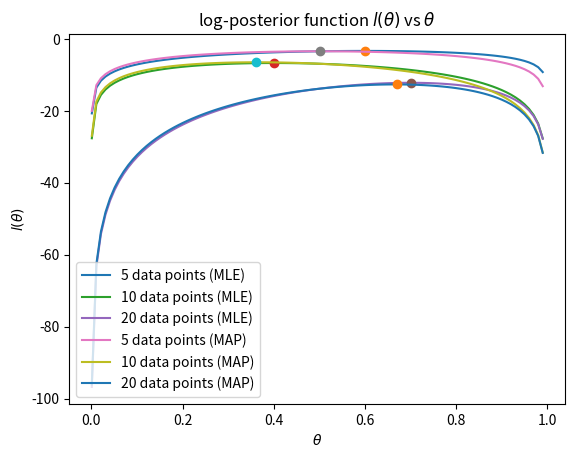

This figure's Python source:
import matplotlib.pyplot as plt
from scipy.stats import beta
import numpy as np
import math


def plotMLE(X,Theta):
    X_s = sum(X)
    n = len(X)
    P = list(map(lambda theta: math.log(theta)*X_s+math.log(1.0 - theta)*(n - X_s),Theta))
    max_p = max(P)
    max_theta = Theta[P.index(max_p)]

    plt.plot(Theta,P,label="%d data points (MLE)"% n)
    plt.plot(max_theta,max_p,marker='o')
    plt.title(r"log-likelihood function $l(\theta)$ vs $\theta$")
    plt.legend(loc="lower left")
    plt.xlabel(r"$\theta$")
    plt.ylabel(r"$l(\theta)$")
    plt.show()
def plotMAP(X,Theta,a,b):
    X_s = sum(X)
    n = len(X)
    P = list(map(lambda theta:math.log(theta)*X_s+math.log(1.0-theta)*(n-X_s)+math.log(beta.pdf(theta,a,b)), Theta))
    #P = list(map(lambda theta: math.log(theta) * (X_s + a - 1) + math.log(1.0 - theta) * (n - X_s + b - 1), Theta))
    max_p = max(P)
    max_theta = Theta[P.index(max_p)]

    plt.plot(Theta,P,label="%d data points (MAP)" % n)
    plt.plot(max_theta,max_p,marker='o')
    plt.title(r"log-posterior function $l(\theta)$ vs $\theta$")
    plt.legend(loc="lower left")
    plt.xlabel(r"$\theta$")
    plt.ylabel(r"$l(\theta)$")
    plt.show()


def main():
    Theta = np.linspace(0.001,1.0,100,endpoint=False)
    plotMLE(x1,Theta)
    plotMLE(x2,Theta)
    plotMLE(x3,Theta)
    plt.savefig("MLE")
    plotMAP(x1,Theta,1,2)#Theta服从B(1,2)
    plotMAP(x2,Theta,1,2)
    plotMAP(x3,Theta,1,2)
    plt.savefig("MAP")

    return 0

# input
x1 = [0,1,1,1,0]
x2 = [0,1,1,1,0,0,0,0,0,1]
x3 = [0,1,1,1,0,0,0,0,1,1,1,1,1,1,0,1,1,1,1,1]

main()
